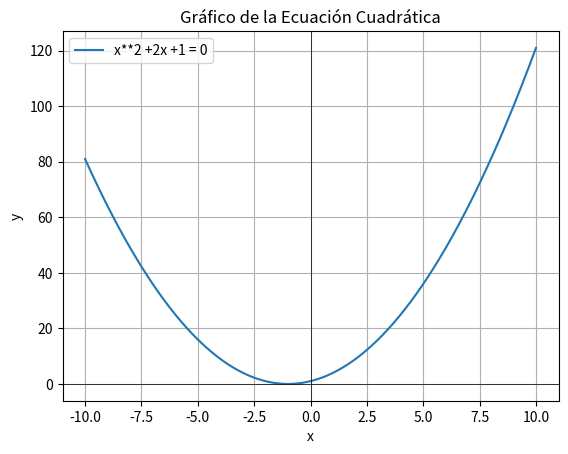

The script that saved this image:
"""
Módulo para resolver y graficar ecuaciones lineales y cuadráticas.

Este módulo define clases para representar, resolver y graficar ecuaciones lineales y cuadráticas.
Incluye métodos para calcular soluciones, analizar propiedades, formatear la salida y mostrar gráficos.

Dependencias:
- matplotlib: Para graficar las ecuaciones.
"""

from abc import ABC, abstractmethod
import re
import matplotlib.pyplot as plt
import numpy as np


class Equation(ABC):
    """
    Clase abstracta que representa una ecuación algebraica.

    Atributos:
    - degree: Grado de la ecuación (debe ser definido por las subclases).
    - type: Tipo de ecuación (debe ser definido por las subclases).
    """

    degree: int  # Grado de la ecuación (por ejemplo, 1 para lineal, 2 para cuadrática).
    type: str  # Tipo de ecuación (por ejemplo, "Linear Equation" o "Quadratic Equation").

    def __init__(self, *args):
        """
        Inicializa la ecuación con coeficientes.

        Parámetros:
        - args: Coeficientes de la ecuación.

        Lanza:
        - TypeError: Si el número de coeficientes no coincide con el grado de la ecuación.
        - TypeError: Si los coeficientes no son números (int o float).
        - ValueError: Si el coeficiente de mayor grado es cero.
        """
        if (self.degree + 1) != len(args):  # Verifica si el número de coeficientes es correcto.
            raise TypeError(
                f"'Equation' object takes {self.degree + 1} positional arguments but {len(args)} were given"
            )
        if any(not isinstance(arg, (int, float)) for arg in args):  # Verifica si los coeficientes son números.
            raise TypeError("Coefficients must be of type 'int' or 'float'")
        if args[0] == 0:  # Verifica que el coeficiente de mayor grado no sea cero.
            raise ValueError("Highest degree coefficient must be different from zero")
        # Almacena los coeficientes en un diccionario con su grado correspondiente.
        self.coefficients = {(len(args) - n - 1): arg for n, arg in enumerate(args)}

    def __init_subclass__(cls):
        """
        Verifica que las subclases tengan los atributos requeridos (degree y type).
        """
        if not hasattr(cls, "degree"):  # Verifica si la subclase tiene el atributo 'degree'.
            raise AttributeError(
                f"Cannot create '{cls.__name__}' class: missing required attribute 'degree'"
            )
        if not hasattr(cls, "type"):  # Verifica si la subclase tiene el atributo 'type'.
            raise AttributeError(
                f"Cannot create '{cls.__name__}' class: missing required attribute 'type'"
            )

    def __str__(self):
        """
        Devuelve la ecuación en formato de cadena.

        Ejemplo:
        - Para una ecuación cuadrática: "x**2 + 2x + 1 = 0".
        """
        terms = []  # Lista para almacenar los términos de la ecuación.
        for n, coefficient in self.coefficients.items():  # Itera sobre los coeficientes.
            if not coefficient:  # Si el coeficiente es cero, se omite el término.
                continue
            if n == 0:  # Término independiente (sin x).
                terms.append(f'{coefficient:+}')
            elif n == 1:  # Término lineal (x).
                terms.append(f'{coefficient:+}x')
            else:  # Términos de grado superior (x**n).
                terms.append(f"{coefficient:+}x**{n}")
        equation_string = ' '.join(terms) + ' = 0'  # Une los términos y añade "= 0".
        return re.sub(r"(?<!\d)1(?=x)", "", equation_string.strip("+"))  # Elimina coeficientes "1" innecesarios.

    @abstractmethod
    def solve(self):
        """
        Método abstracto para resolver la ecuación.
        Debe ser implementado por las subclases.
        """
        pass

    @abstractmethod
    def analyze(self):
        """
        Método abstracto para analizar propiedades de la ecuación.
        Debe ser implementado por las subclases.
        """
        pass

    @abstractmethod
    def plot(self, x_range=(-10, 10)):
        """
        Método abstracto para graficar la ecuación.
        Debe ser implementado por las subclases.
        """
        pass


class LinearEquation(Equation):
    """
    Clase que representa una ecuación lineal (grado 1).
    Hereda de Equation.
    """

    degree = 1  # Grado de la ecuación.
    type = 'Linear Equation'  # Tipo de ecuación.

    def solve(self):
        """
        Resuelve la ecuación lineal.

        Retorna:
        - Lista con la solución de la ecuación.
        """
        a, b = self.coefficients.values()  # Obtiene los coeficientes.
        x = -b / a  # Calcula la solución.
        return [x]

    def analyze(self):
        """
        Analiza propiedades de la ecuación lineal.

        Retorna:
        - Diccionario con la pendiente (slope) y el intercepto (intercept).
        """
        slope, intercept = self.coefficients.values()  # Obtiene los coeficientes.
        return {'slope': slope, 'intercept': intercept}  # Devuelve las propiedades.

    def plot(self, x_range=(-10, 10)):
        """
        Grafica la ecuación lineal.

        Parámetros:
        - x_range: Rango de valores de x para graficar (por defecto de -10 a 10).
        """
        a, b = self.coefficients.values()  # Obtiene los coeficientes.
        x = np.linspace(x_range[0], x_range[1], 400)  # Genera 400 puntos en el rango de x.
        y = a * x + b  # Calcula los valores de y.
        plt.plot(x, y, label=f'{self}')  # Grafica la ecuación.
        plt.axhline(0, color='black', linewidth=0.5)  # Eje x.
        plt.axvline(0, color='black', linewidth=0.5)  # Eje y.
        plt.title("Gráfico de la Ecuación Lineal")  # Título del gráfico.
        plt.xlabel("x")  # Etiqueta del eje x.
        plt.ylabel("y")  # Etiqueta del eje y.
        plt.legend()  # Muestra la leyenda.
        plt.grid(True)  # Muestra la cuadrícula.
        plt.show()  # Muestra el gráfico.


class QuadraticEquation(Equation):
    """
    Clase que representa una ecuación cuadrática (grado 2).
    Hereda de Equation.
    """

    degree = 2  # Grado de la ecuación.
    type = 'Quadratic Equation'  # Tipo de ecuación.

    def __init__(self, *args):
        """
        Inicializa la ecuación cuadrática y calcula el discriminante (delta).
        """
        super().__init__(*args)  # Llama al constructor de la clase base.
        a, b, c = self.coefficients.values()  # Obtiene los coeficientes.
        self.delta = b**2 - 4 * a * c  # Calcula el discriminante.

    def solve(self):
        """
        Resuelve la ecuación cuadrática.

        Retorna:
        - Lista con las soluciones de la ecuación.
        """
        if self.delta < 0:  # Si el discriminante es negativo, no hay soluciones reales.
            return []
        a, b, _ = self.coefficients.values()  # Obtiene los coeficientes.
        x1 = (-b + (self.delta) ** 0.5) / (2 * a)  # Calcula la primera solución.
        x2 = (-b - (self.delta) ** 0.5) / (2 * a)  # Calcula la segunda solución.
        if self.delta == 0:  # Si el discriminante es cero, hay una única solución.
            return [x1]
        return [x1, x2]  # Devuelve las soluciones.

    def analyze(self):
        """
        Analiza propiedades de la ecuación cuadrática.

        Retorna:
        - Diccionario con el vértice, concavidad y tipo de extremo (mínimo o máximo).
        """
        a, b, c = self.coefficients.values()  # Obtiene los coeficientes.
        x = -b / (2 * a)  # Calcula la coordenada x del vértice.
        y = a * x**2 + b * x + c  # Calcula la coordenada y del vértice.
        if a > 0:  # Determina la concavidad y el tipo de extremo.
            concavity = 'upwards'
            min_max = 'min'
        else:
            concavity = 'downwards'
            min_max = 'max'
        return {'x': x, 'y': y, 'min_max': min_max, 'concavity': concavity}  # Devuelve las propiedades.

    def plot(self, x_range=(-10, 10)):
        """
        Grafica la ecuación cuadrática.

        Parámetros:
        - x_range: Rango de valores de x para graficar (por defecto de -10 a 10).
        """
        a, b, c = self.coefficients.values()  # Obtiene los coeficientes.
        x = np.linspace(x_range[0], x_range[1], 400)  # Genera 400 puntos en el rango de x.
        y = a * x**2 + b * x + c  # Calcula los valores de y.
        plt.plot(x, y, label=f'{self}')  # Grafica la ecuación.
        plt.axhline(0, color='black', linewidth=0.5)  # Eje x.
        plt.axvline(0, color='black', linewidth=0.5)  # Eje y.
        plt.title("Gráfico de la Ecuación Cuadrática")  # Título del gráfico.
        plt.xlabel("x")  # Etiqueta del eje x.
        plt.ylabel("y")  # Etiqueta del eje y.
        plt.legend()  # Muestra la leyenda.
        plt.grid(True)  # Muestra la cuadrícula.
        plt.show()  # Muestra el gráfico.


def solver(equation):
    """
    Función para resolver, mostrar detalles y graficar una ecuación.

    Parámetros:
    - equation: Objeto de tipo Equation (LinearEquation o QuadraticEquation).

    Retorna:
    - Cadena formateada con la solución y detalles de la ecuación.
    """
    if not isinstance(equation, Equation):  # Verifica si el argumento es una ecuación válida.
        raise TypeError("Argument must be an Equation object")

    output_string = f'\n{equation.type:-^24}'  # Título centrado.
    output_string += f'\n\n{equation!s:^24}\n\n'  # Ecuación centrada.
    output_string += f'{"Solutions":-^24}\n\n'  # Sección de soluciones.
    results = equation.solve()  # Resuelve la ecuación.
    match results:
        case []:
            result_list = ['No real roots']  # Si no hay soluciones reales.
        case [x]:
            result_list = [f'x = {x:+.3f}']  # Si hay una solución.
        case [x1, x2]:
            result_list = [f'x1 = {x1:+.3f}', f'x2 = {x2:+.3f}']  # Si hay dos soluciones.
    for result in result_list:
        output_string += f'{result:^24}\n'  # Añade las soluciones a la cadena de salida.
    output_string += f'\n{"Details":-^24}\n\n'  # Sección de detalles.
    details = equation.analyze()  # Analiza las propiedades de la ecuación.
    match details:
        case {'slope': slope, 'intercept': intercept}:
            details_list = [f'slope = {slope:>16.3f}', f'y-intercept = {intercept:>10.3f}']  # Detalles para ecuaciones lineales.
        case {'x': x, 'y': y, 'min_max': min_max, 'concavity': concavity}:
            coord = f'({x:.3f}, {y:.3f})'  # Coordenadas del vértice.
            details_list = [f'concavity = {concavity:>12}', f'{min_max} = {coord:>18}']  # Detalles para ecuaciones cuadráticas.
    for detail in details_list:
        output_string += f'{detail}\n'  # Añade los detalles a la cadena de salida.

    equation.plot()  # Grafica la ecuación.
    return output_string  # Devuelve la cadena formateada.


# Ejemplo de uso:
lin_eq = LinearEquation(2, 3)  # Crea una ecuación lineal.
quadr_eq = QuadraticEquation(1, 2, 1)  # Crea una ecuación cuadrática.
print(solver(quadr_eq))  # Resuelve, muestra detalles y grafica la ecuación cuadrática.

# Salidas: + ecuación_cuadrática_1.png
# Ayuda de DeepSeek-r1
# ---Quadratic Equation---

#     x**2 +2x +1 = 0     

# -------Solutions--------

#        x = -1.000       

# --------Details---------

# concavity =      upwards
# min =    (-1.000, 0.000)


# Explicación de los cambios:
# Método plot:

# Se añadió un método abstracto plot en la clase Equation para que todas las subclases lo implementen.

# En LinearEquation, se grafica una línea recta usando la ecuación 
# y = ax + b


# En QuadraticEquation, se grafica una parábola usando la ecuación 
# y = ax2 + bx + c


# Uso de Matplotlib:

# Se utiliza matplotlib.pyplot para crear gráficos.

# Se generan 400 puntos en el rango de x para suavizar la curva.

# Se añaden ejes, título, etiquetas, leyenda y cuadrícula para mejorar la visualización.

# Integración en solver:

# Después de resolver y mostrar los detalles de la ecuación, se llama al método plot para graficarla.